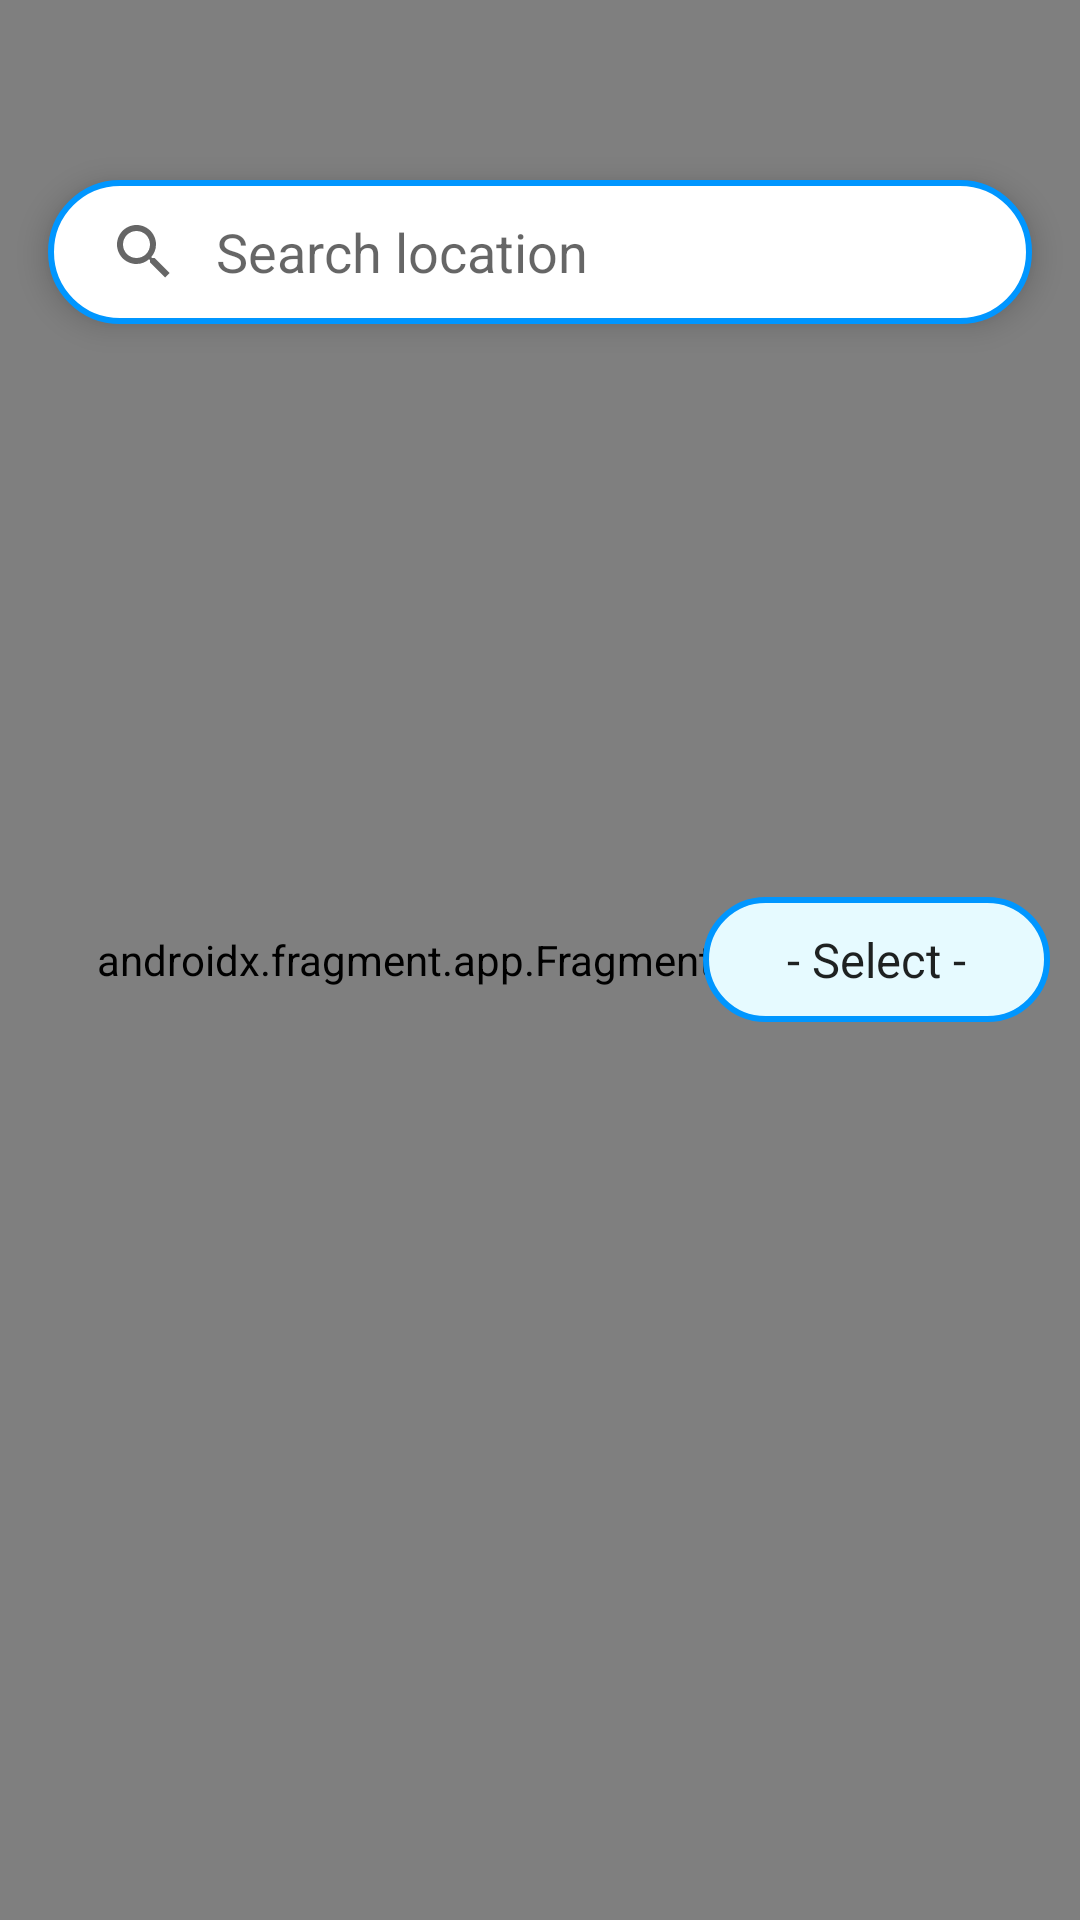

This screen was rendered from an Android layout file. Write that file and the resources it references.
<!-- AndroidManifest.xml: application theme Theme.TravelCompanionApp -->
<!-- res/layout/fragment_maps.xml -->
<?xml version="1.0" encoding="utf-8"?>
<FrameLayout xmlns:android="http://schemas.android.com/apk/res/android"
    xmlns:app="http://schemas.android.com/apk/res-auto"
    android:layout_width="match_parent"
    android:layout_height="match_parent">


    <androidx.fragment.app.FragmentContainerView
        android:id="@+id/map_fragment"
        android:name="com.google.android.gms.maps.SupportMapFragment"
        android:layout_width="match_parent"
        android:layout_height="match_parent" />


    <androidx.appcompat.widget.SearchView
        android:id="@+id/search_view"
        android:layout_width="match_parent"
        android:layout_height="wrap_content"
        android:layout_gravity="top"
        android:layout_marginStart="16dp"
        android:layout_marginTop="60dp"
        android:layout_marginEnd="16dp"
        android:layout_marginBottom="16dp"
        android:background="@drawable/search_view_bg"
        android:elevation="6dp"
        android:ems="10"
        app:iconifiedByDefault="false"
        app:queryBackground="@null"
        app:queryHint="Search location" />

    <Spinner
        android:id="@+id/type_spinner"
        android:layout_width="wrap_content"
        android:layout_height="wrap_content"
        android:layout_gravity="end|center_vertical"
        android:padding="10dp"
        android:gravity="center"
        android:background="@drawable/spinner_background"
        android:layout_marginEnd="10dp"
        android:entries="@array/place_types" />


</FrameLayout>
<!-- resources referenced by this layout -->
<resources>
  <string-array name="place_types">
          <item>- Select -</item>
          <item>Historical Site</item>
          <item>Landmark</item>
          <item>Store</item>
          <item>Supermarket</item>
          <item>Hotel</item>
          <item>Park</item>
  
      </string-array>
  <!-- drawable search_view_bg (drawable) -->
  <?xml version="1.0" encoding="utf-8"?>
  <shape xmlns:android="http://schemas.android.com/apk/res/android">
      <corners android:radius="30dp" />
      <stroke
          android:width="2dp"
          android:color="@color/bright_blue" />
      <solid android:color="@color/white"/>
  
  </shape>
  <!-- drawable spinner_background (drawable) -->
  <?xml version="1.0" encoding="utf-8"?>
  <shape xmlns:android="http://schemas.android.com/apk/res/android">
      <corners android:radius="20dp" />
      <stroke
          android:width="2dp"
          android:color="@color/bright_blue" />
      <solid android:color="@color/light_blue"/>
  
  </shape>
  <style name="Theme.TravelCompanionApp" parent="Theme.MaterialComponents.Light.NoActionBar">
  
          <item name="colorPrimary">@color/purple_500</item>
          <item name="colorPrimaryVariant">@color/purple_700</item>
          <item name="colorOnPrimary">@color/white</item>
          <item name="colorSecondary">@color/teal_200</item>
          <item name="colorSecondaryVariant">@color/teal_700</item>
          <item name="colorOnSecondary">@color/black</item>
          <item name="android:statusBarColor">@color/yellow</item>
  
      </style>
  <color name="bright_blue">#0096FF</color>
  <color name="white">#FFFFFFFF</color>
  <color name="light_blue">#e6faff</color>
  <color name="purple_500">#FF6200EE</color>
  <color name="purple_700">#FF3700B3</color>
  <color name="teal_200">#FF03DAC5</color>
  <color name="teal_700">#FF018786</color>
  <color name="black">#FF000000</color>
  <color name="yellow">#6495ED</color>
</resources>
